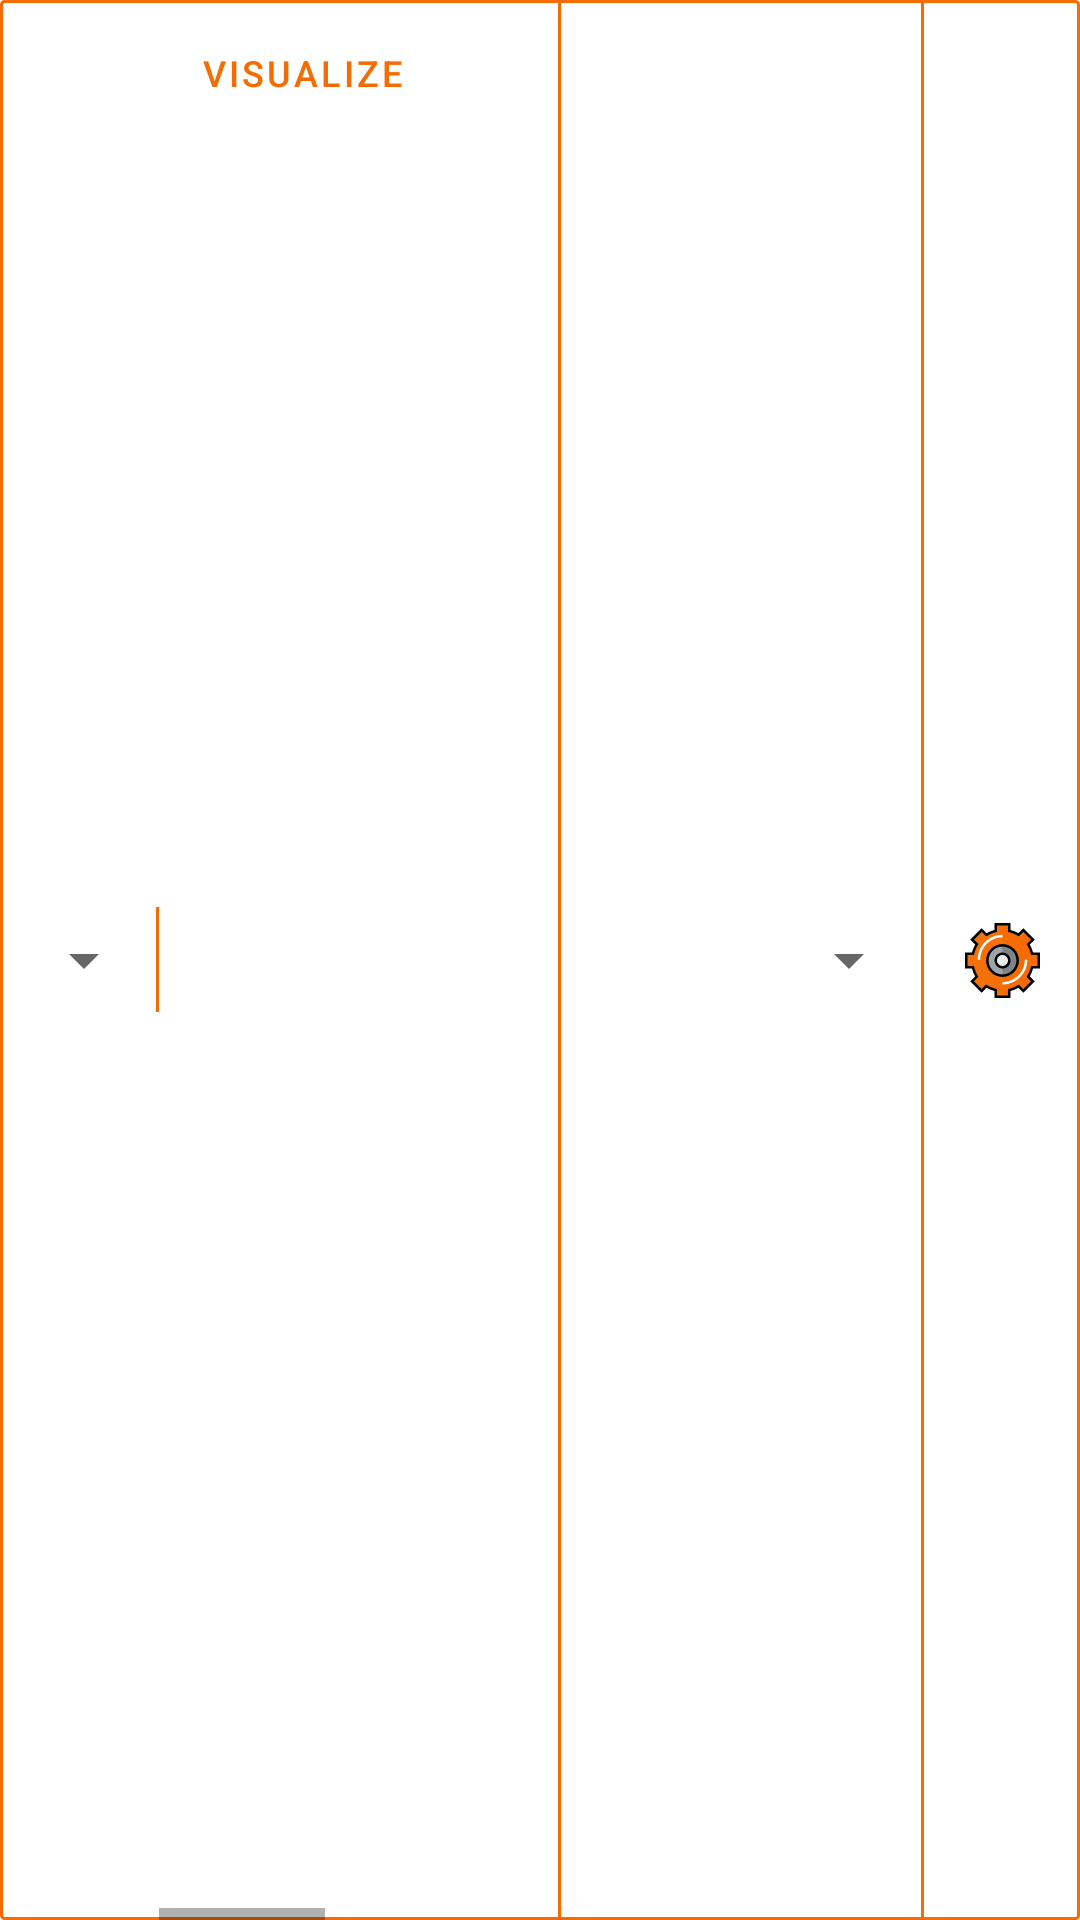

Reconstruct the res/layout file that produces this screen, plus the resources it refers to.
<!-- AndroidManifest.xml: application theme Theme.PathfindingVisualizer -->
<!-- res/layout/bottom.xml -->
<layout xmlns:tools="http://schemas.android.com/tools"
    xmlns:app="http://schemas.android.com/apk/res-auto"
    xmlns:android="http://schemas.android.com/apk/res/android">

    <LinearLayout
        android:id="@+id/linearLayout"
        android:layout_width="0dp"
        android:layout_height="48dp"
        android:layout_marginStart="4dp"
        android:layout_marginEnd="4dp"
        android:layout_marginBottom="4dp"
        android:background="@drawable/rect_border_bg"
        android:orientation="horizontal"
        app:layout_constraintBottom_toBottomOf="parent"
        app:layout_constraintEnd_toEndOf="parent"
        app:layout_constraintHorizontal_bias="0.5"
        app:layout_constraintStart_toStartOf="parent"
        app:layout_constraintTop_toBottomOf="@+id/view">

        <Spinner
            android:id="@+id/pathfinding_algorithms_spinner"
            android:layout_width="wrap_content"
            android:layout_height="match_parent"
            android:layout_marginStart="4dp"
            app:layout_constraintBottom_toTopOf="@+id/pathfindingCanvas"
            app:layout_constraintEnd_toStartOf="@+id/random_maze_spinner"
            app:layout_constraintHorizontal_bias="0.5"
            app:layout_constraintStart_toStartOf="parent"
            app:layout_constraintTop_toTopOf="parent"
            app:layout_constraintVertical_bias="0.2" />

        <View
            android:id="@+id/view6"
            android:layout_width="1dp"
            android:layout_gravity="center_vertical"
            android:layout_height="35dp"
            android:background="@color/orange" />

        <HorizontalScrollView
            android:layout_width="0dp"
            android:layout_height="match_parent"
            android:layout_weight="1"
            android:fillViewport="true">

            <LinearLayout
                android:layout_width="wrap_content"
                android:layout_height="wrap_content"
                android:gravity="center">

                <Button
                    style="@style/Widget.MaterialComponents.Button.OutlinedButton.Icon"
                    app:cornerRadius="20dp"
                    app:strokeColor="@color/orange"
                    app:strokeWidth="1dp"
                    app:icon="@drawable/ic_play"
                    android:id="@+id/visualize_btn"
                    android:layout_width="wrap_content"
                    android:layout_height="match_parent"
                    android:layout_marginStart="2dp"
                    android:layout_marginEnd="2dp"
                    android:textSize="12sp"
                    android:text="@string/visualize_btn_text"
                    android:backgroundTint="#4F8E8ACC"/>

                <Button
                    android:id="@+id/clear_path_btn"
                    style="@style/Widget.MaterialComponents.Button"
                    app:cornerRadius="20dp"
                    app:strokeColor="@color/orange"
                    app:strokeWidth="1dp"
                    android:layout_width="wrap_content"
                    android:layout_height="match_parent"
                    android:layout_marginStart="2dp"
                    android:layout_marginEnd="2dp"
                    android:textSize="13sp"
                    android:backgroundTint="@color/path_node_color"
                    android:text="@string/clear_path_btn_text" />

                <Button
                    android:id="@+id/clear_all_btn"
                    style="@style/Widget.MaterialComponents.Button.TextButton"
                    app:cornerRadius="20dp"
                    app:strokeColor="@color/orange"
                    app:strokeWidth="1dp"
                    android:layout_width="wrap_content"
                    android:layout_height="match_parent"
                    android:layout_marginStart="2dp"
                    android:layout_marginEnd="2dp"
                    android:textSize="13sp"
                    android:text="@string/clear_all_btn_text" />

            </LinearLayout>


        </HorizontalScrollView>

        <View
            android:id="@+id/view3"
            android:layout_width="1dp"
            android:layout_height="match_parent"
            android:background="@color/orange" />

        <Spinner
            android:id="@+id/random_maze_spinner"
            android:layout_width="120dp"
            android:layout_height="match_parent"
            android:secondaryProgress="@color/orange"
            app:layout_constraintEnd_toEndOf="parent"
            app:layout_constraintHorizontal_bias="0.4"
            app:layout_constraintStart_toEndOf="@+id/pathfinding_algorithms_spinner"
            app:layout_constraintTop_toTopOf="parent" />

        <View
            android:id="@+id/view4"
            android:layout_width="1dp"
            android:layout_height="match_parent"
            android:background="@color/orange" />

        


        <ImageButton
            android:id="@+id/configBtn"
            android:layout_width="48dp"
            android:layout_height="match_parent"
            android:layout_marginStart="2dp"
            android:layout_marginEnd="2dp"
            android:background="?android:selectableItemBackground"
            app:srcCompat="@drawable/ic_config"
            android:contentDescription="TODO" />
    </LinearLayout>
</layout>
<!-- resources referenced by this layout -->
<resources>
  <color name="orange">#F66C02</color>
  <color name="path_node_color">#FF4081</color>
  <!-- drawable ic_config: vector/xml drawable (drawable, 4613 chars, omitted) -->
  <!-- drawable ic_play (drawable) -->
  <vector xmlns:android="http://schemas.android.com/apk/res/android"
      android:width="25dp"
      android:height="25dp"
      android:viewportWidth="24"
      android:viewportHeight="24">
  
      <path
          android:fillColor="@color/orange"
          android:pathData="M8,5v14l11,-7z" />
  </vector>
  <!-- drawable rect_border_bg (drawable) -->
  <?xml version="1.0" encoding="utf-8"?>
  <shape xmlns:android="http://schemas.android.com/apk/res/android">
  
      <stroke
          android:width="1dip"
          android:color="@color/orange" />
      <corners
          android:radius="1dp" />
  </shape>
  <string name="clear_all_btn_text">Clear All</string>
  <string name="clear_path_btn_text">Clear Path</string>
  <string name="visualize_btn_text">Visualize</string>
  <style name="Theme.PathfindingVisualizer" parent="Theme.MaterialComponents.DayNight.NoActionBar">
          
          <item name="colorPrimary">@color/orange</item>
          <item name="colorPrimaryVariant">@color/orange_variant</item>
          <item name="colorAccent">@color/orange</item>
          <item name="colorOnPrimary">@color/white</item>
          
          <item name="colorSecondary">@color/orange</item>
          <item name="colorSecondaryVariant">@color/orange_variant</item>
          <item name="colorOnSecondary">@color/black</item>
          
          <item name="android:statusBarColor">?attr/colorPrimaryVariant</item>
          <item name="bottomSheetDialogTheme">@style/BottomSheetDialogTheme</item>
          
      </style>
  <color name="orange_variant">#F38D40</color>
  <color name="white">#FFFFFFFF</color>
  <color name="black">#FF000000</color>
  <style name="BottomSheetDialogTheme" parent="Theme.Design.Light.BottomSheetDialog">
          <item name="bottomSheetStyle">@style/AppModalStyle</item>
      </style>
  <style name="AppModalStyle" parent="Widget.Design.BottomSheet.Modal">
          <item name="android:background">@drawable/bottom_sheet_background</item>
          <item name="behavior_peekHeight">150dp</item>
      </style>
  <!-- drawable bottom_sheet_background (drawable) -->
  <?xml version="1.0" encoding="utf-8"?>
  <shape xmlns:android="http://schemas.android.com/apk/res/android">
      <corners android:topRightRadius="25dp" android:topLeftRadius="25dp"/>
      <solid android:color="@color/white"/>
      <padding android:left="10dp" android:right="10dp"/>
  </shape>
</resources>
